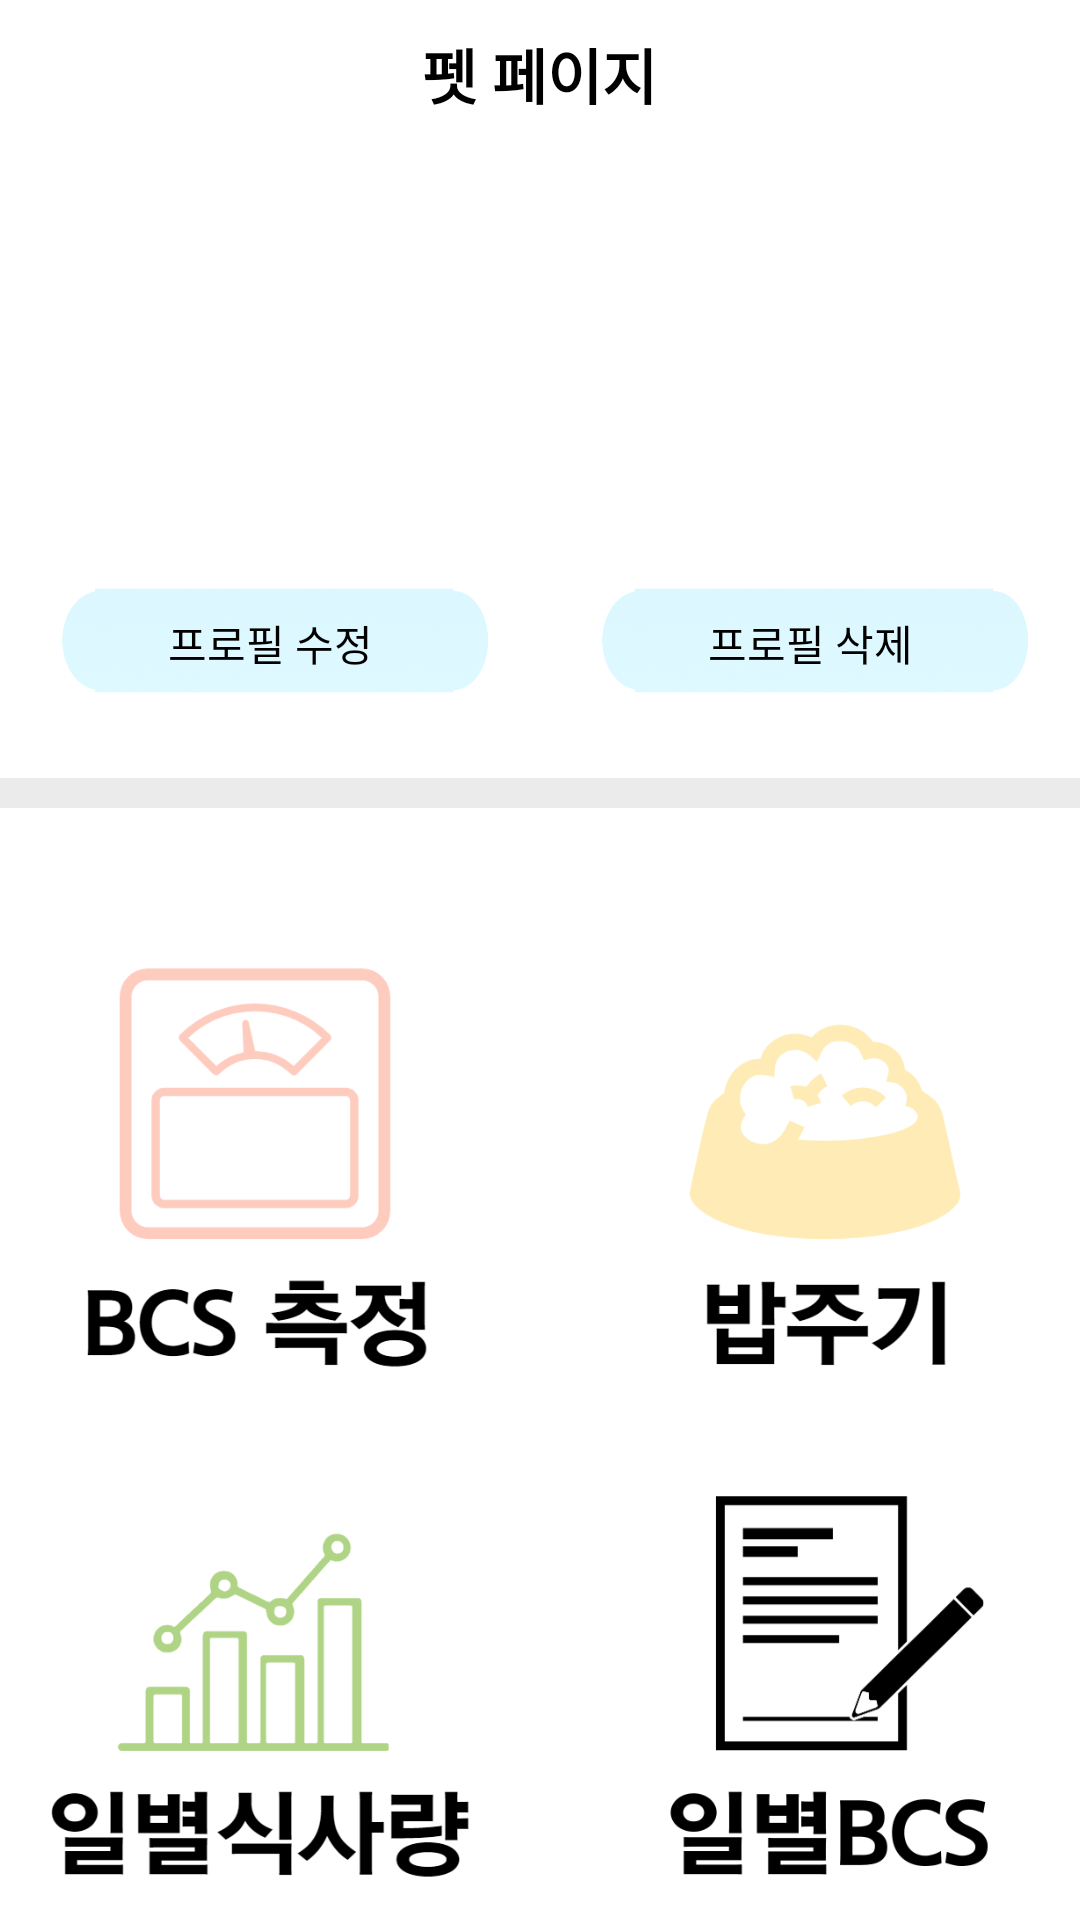

Here is an Android app screen rendered from its layout file. Give the layout XML and the strings, colors and styles it references.
<!-- AndroidManifest.xml: application theme Theme.AppCompat.Light.NoActionBar -->
<!-- res/layout/activity_petprofilefix.xml -->
<?xml version="1.0" encoding="utf-8"?>
<androidx.constraintlayout.widget.ConstraintLayout xmlns:android="http://schemas.android.com/apk/res/android"
    xmlns:app="http://schemas.android.com/apk/res-auto"
    xmlns:tools="http://schemas.android.com/tools"
    android:layout_width="match_parent"
    android:background="@color/colorWhite"
    android:layout_height="match_parent"
    tools:context=".PetProfileFix">

    <LinearLayout
        android:id="@+id/profilebar"
        android:layout_width="match_parent"
        android:layout_height="wrap_content"
        android:gravity="center"
        app:layout_constraintTop_toTopOf="parent">

        <TextView
            android:layout_width="wrap_content"
            android:layout_height="wrap_content"
            android:text="펫 페이지"
            android:textColor="@color/black"
            android:textSize="20dp"
            android:textStyle="bold"
            android:layout_marginTop="10dp"
            android:layout_marginBottom="10dp">
        </TextView>

    </LinearLayout>
    <LinearLayout
        android:id="@+id/profilemain"
        app:layout_constraintTop_toBottomOf="@+id/profilebar"
        android:orientation="vertical"
        android:layout_marginTop="10dp"
        android:layout_width="match_parent"
        android:layout_height="wrap_content"
        tools:ignore="MissingConstraints">
        <LinearLayout
            android:layout_width="wrap_content"
            android:layout_height="match_parent">
            <androidx.recyclerview.widget.RecyclerView
                android:layout_marginStart="10dp"
                android:id="@+id/recyclerview2"
                android:layout_width="match_parent"
                android:layout_height="120dp">
            </androidx.recyclerview.widget.RecyclerView>

        </LinearLayout>
        <androidx.constraintlayout.widget.ConstraintLayout
            android:layout_width="match_parent"
            android:layout_height="match_parent"
            android:layout_weight="1">

            <LinearLayout
                android:id="@+id/linearLayout2"
                android:layout_width="wrap_content"
                android:layout_height="wrap_content"
                app:layout_constraintBottom_toBottomOf="parent"
                app:layout_constraintEnd_toEndOf="parent"
                app:layout_constraintStart_toStartOf="parent">

                <TextView
                    android:id="@+id/btn_petprofilefix"
                    android:layout_width="150dp"
                    android:layout_height="70dp"
                    android:layout_marginRight="30dp"
                    android:layout_marginBottom="10dp"
                    android:textColor="@color/black"
                    android:gravity="center"
                    android:background="@drawable/button1"
                    android:text="프로필 수정"></TextView>


                <TextView
                    android:gravity="center"
                    android:textColor="@color/black"
                    android:id="@+id/btn_petprofiledelete"
                    android:layout_width="150dp"
                    android:layout_height="70dp"
                    android:background="@drawable/button1"
                    android:text="프로필 삭제"></TextView>
            </LinearLayout>





        </androidx.constraintlayout.widget.ConstraintLayout>


    </LinearLayout>
    <LinearLayout
        android:id="@+id/profileline"
        app:layout_constraintTop_toBottomOf="@id/profilemain"
        android:orientation="vertical"
        android:layout_width="match_parent"
        android:layout_height="wrap_content">
        <LinearLayout
            android:layout_width="match_parent"
            android:layout_height="10dp"
            android:layout_marginBottom="30dp"
            android:background="@color/colorBackground">
        </LinearLayout>
    </LinearLayout>
    <LinearLayout
        android:id="@+id/profilecount"
        app:layout_constraintTop_toBottomOf="@id/profileline"
        android:orientation="vertical"
        android:layout_marginTop="10dp"
        android:layout_marginBottom="10dp"
        android:layout_width="match_parent"
        android:layout_height="wrap_content">
        <androidx.constraintlayout.widget.ConstraintLayout
            android:layout_width="match_parent"
            android:layout_height="wrap_content">

        </androidx.constraintlayout.widget.ConstraintLayout>
    </LinearLayout>
    <androidx.constraintlayout.widget.ConstraintLayout
        android:layout_width="match_parent"
        android:layout_height="0dp"
        android:layout_marginTop="10dp"
        android:orientation="horizontal"
        app:layout_constraintVertical_weight="1"
        app:layout_constraintTop_toBottomOf="@id/profileline"
        app:layout_constraintBottom_toBottomOf="parent">

        <ImageView
            android:id="@+id/btn_bcs"
            android:layout_width="150dp"
            android:layout_height="150dp"
            android:layout_margin="20dp"
            android:layout_marginTop="8dp"
            android:src="@drawable/btn_bcs"
            app:layout_constraintEnd_toStartOf="@id/btn_feed"
            app:layout_constraintStart_toStartOf="parent"
            app:layout_constraintTop_toBottomOf="@+id/profileline"
            tools:ignore="NotSibling"></ImageView>

        <ImageView
            android:id="@+id/btn_feed"
            android:src="@drawable/btn_feed"
            app:layout_constraintTop_toBottomOf="@+id/profileline"
            app:layout_constraintStart_toEndOf="@+id/btn_bcs"
            app:layout_constraintEnd_toEndOf="parent"
            android:layout_width="150dp"
            android:layout_height="150dp"
            android:layout_margin="20dp"
            tools:ignore="NotSibling">
        </ImageView>
        <ImageView
            android:id="@+id/btn_foodreport"
            app:layout_constraintTop_toBottomOf="@+id/btn_bcs"
            app:layout_constraintEnd_toStartOf="@id/btn_bcsreport"
            app:layout_constraintStart_toStartOf="parent"
            android:src="@drawable/btn_foodreport"
            android:layout_width="150dp"
            android:layout_height="150dp"
            android:layout_margin="20dp"
            tools:ignore="NotSibling">
        </ImageView>
        <ImageView
            android:id="@+id/btn_bcsreport"
            android:src="@drawable/btn_bcsreport"
            app:layout_constraintTop_toBottomOf="@+id/btn_feed"
            app:layout_constraintStart_toEndOf="@+id/btn_foodreport"
            app:layout_constraintEnd_toEndOf="parent"
            android:layout_width="150dp"
            android:layout_height="150dp"
            android:layout_margin="20dp"
            tools:ignore="NotSibling">
        </ImageView>



    </androidx.constraintlayout.widget.ConstraintLayout>

</androidx.constraintlayout.widget.ConstraintLayout>
<!-- resources referenced by this layout -->
<resources>
  <color name="black">#FF000000</color>
  <color name="colorBackground">#EBEBEB</color>
  <color name="colorWhite">#FFFFFFFF</color>
  <!-- drawable btn_bcs: png bitmap (drawable, 23971 bytes) -->
  <!-- drawable btn_bcsreport: png bitmap (drawable, 8748 bytes) -->
  <!-- drawable btn_feed: png bitmap (drawable, 20764 bytes) -->
  <!-- drawable btn_foodreport: png bitmap (drawable, 25804 bytes) -->
  <!-- drawable button1: png bitmap (drawable-v24, 34273 bytes) -->
</resources>
